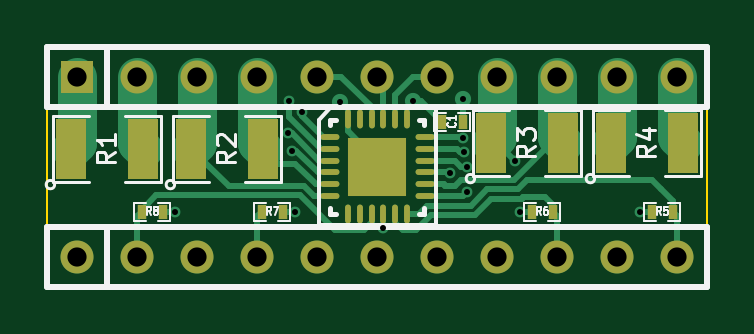
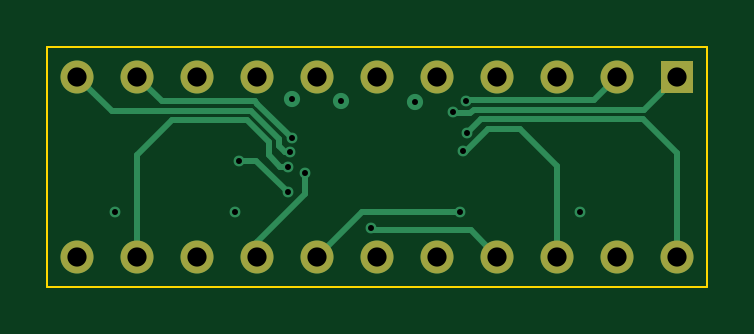
Circuit board: 9 layer files. Board 27.9 x 10.2 mm.
- bottom_copper: max34406-dip-module-B_Cu.gbl (2724 bytes)
- bottom_mask: max34406-dip-module-B_Mask.gbs (701 bytes)
- bottom_silk: max34406-dip-module-B_SilkS.gbo (251 bytes)
- outline: max34406-dip-module-Edge_Cuts.gbr (424 bytes)
- top_copper: max34406-dip-module-F_Cu.gtl (6665 bytes)
- top_mask: max34406-dip-module-F_Mask.gts (1654 bytes)
- paste: max34406-dip-module-F_Paste.gtp (1196 bytes)
- top_silk: max34406-dip-module-F_SilkS.gto (7827 bytes)
- drill: max34406-dip-module.drl (672 bytes)

=== bottom_copper: max34406-dip-module-B_Cu.gbl ===
G04 (created by PCBNEW (2013-june-11)-stable) date Fri 01 Aug 2014 09:04:51 PM PDT*
%MOIN*%
G04 Gerber Fmt 3.4, Leading zero omitted, Abs format*
%FSLAX34Y34*%
G01*
G70*
G90*
G04 APERTURE LIST*
%ADD10C,0.00590551*%
%ADD11R,0.055X0.055*%
%ADD12C,0.055*%
%ADD13C,0.027*%
%ADD14C,0.018*%
%ADD15C,0.01*%
G04 APERTURE END LIST*
G54D10*
G54D11*
X73500Y-48000D03*
G54D12*
X74500Y-48000D03*
X75500Y-48000D03*
X76500Y-48000D03*
X77500Y-48000D03*
X78500Y-48000D03*
X79500Y-48000D03*
X80500Y-48000D03*
X81500Y-48000D03*
X82500Y-48000D03*
X83500Y-48000D03*
X73500Y-51000D03*
X74500Y-51000D03*
X75500Y-51000D03*
X76500Y-51000D03*
X77500Y-51000D03*
X78500Y-51000D03*
X79500Y-51000D03*
X80500Y-51000D03*
X81500Y-51000D03*
X82500Y-51000D03*
X83500Y-51000D03*
G54D13*
X79920Y-48380D03*
X77880Y-48420D03*
G54D14*
X77240Y-48590D03*
X77030Y-48400D03*
X80800Y-49400D03*
X79990Y-49930D03*
X79930Y-49020D03*
X79950Y-49260D03*
X78600Y-50530D03*
X75120Y-50250D03*
X82870Y-50250D03*
X80870Y-50250D03*
X77130Y-50250D03*
X77010Y-48940D03*
X77080Y-49240D03*
X79710Y-49610D03*
X79990Y-49500D03*
G54D13*
X79100Y-48400D03*
G54D15*
X76690Y-48550D02*
X74050Y-48550D01*
X77240Y-48590D02*
X77220Y-48610D01*
X77220Y-48610D02*
X76949Y-48610D01*
X76949Y-48610D02*
X76890Y-48550D01*
X76890Y-48550D02*
X76690Y-48550D01*
X74050Y-48550D02*
X73500Y-48000D01*
X74890Y-48390D02*
X74500Y-48000D01*
X77020Y-48390D02*
X74890Y-48390D01*
X77030Y-48400D02*
X77020Y-48390D01*
X80520Y-49400D02*
X80800Y-49400D01*
X79990Y-49930D02*
X80520Y-49400D01*
X79930Y-49020D02*
X80500Y-48450D01*
X82090Y-48410D02*
X82500Y-48000D01*
X80540Y-48410D02*
X82090Y-48410D01*
X80500Y-48450D02*
X80540Y-48410D01*
X82929Y-48570D02*
X83500Y-48000D01*
X80606Y-48570D02*
X82929Y-48570D01*
X80138Y-49038D02*
X80606Y-48570D01*
X80138Y-49161D02*
X80138Y-49038D01*
X80040Y-49260D02*
X80138Y-49161D01*
X79950Y-49260D02*
X80040Y-49260D01*
X76940Y-50560D02*
X76500Y-51000D01*
X78570Y-50560D02*
X76940Y-50560D01*
X78600Y-50530D02*
X78570Y-50560D01*
X77130Y-50250D02*
X78750Y-50250D01*
X78750Y-50250D02*
X79500Y-51000D01*
X73500Y-49280D02*
X73500Y-51000D01*
X74069Y-48710D02*
X73500Y-49280D01*
X76780Y-48710D02*
X74069Y-48710D01*
X77010Y-48940D02*
X76780Y-48710D01*
X75500Y-49490D02*
X75500Y-51000D01*
X76119Y-48870D02*
X75500Y-49490D01*
X76650Y-48870D02*
X76119Y-48870D01*
X77020Y-49240D02*
X76650Y-48870D01*
X77080Y-49240D02*
X77020Y-49240D01*
X79710Y-49610D02*
X79710Y-49960D01*
X80500Y-50750D02*
X80500Y-51000D01*
X79710Y-49960D02*
X80500Y-50750D01*
X82500Y-49300D02*
X82500Y-51000D01*
X81930Y-48730D02*
X82500Y-49300D01*
X80672Y-48730D02*
X81930Y-48730D01*
X80306Y-49096D02*
X80672Y-48730D01*
X80306Y-49313D02*
X80306Y-49096D01*
X80120Y-49500D02*
X80306Y-49313D01*
X79990Y-49500D02*
X80120Y-49500D01*
M02*

=== bottom_mask: max34406-dip-module-B_Mask.gbs ===
G04 (created by PCBNEW (2013-june-11)-stable) date Fri 01 Aug 2014 09:04:51 PM PDT*
%MOIN*%
G04 Gerber Fmt 3.4, Leading zero omitted, Abs format*
%FSLAX34Y34*%
G01*
G70*
G90*
G04 APERTURE LIST*
%ADD10C,0.00590551*%
%ADD11R,0.055X0.055*%
%ADD12C,0.055*%
G04 APERTURE END LIST*
G54D10*
G54D11*
X73500Y-48000D03*
G54D12*
X74500Y-48000D03*
X75500Y-48000D03*
X76500Y-48000D03*
X77500Y-48000D03*
X78500Y-48000D03*
X79500Y-48000D03*
X80500Y-48000D03*
X81500Y-48000D03*
X82500Y-48000D03*
X83500Y-48000D03*
X73500Y-51000D03*
X74500Y-51000D03*
X75500Y-51000D03*
X76500Y-51000D03*
X77500Y-51000D03*
X78500Y-51000D03*
X79500Y-51000D03*
X80500Y-51000D03*
X81500Y-51000D03*
X82500Y-51000D03*
X83500Y-51000D03*
M02*

=== bottom_silk: max34406-dip-module-B_SilkS.gbo ===
G04 (created by PCBNEW (2013-june-11)-stable) date Fri 01 Aug 2014 09:04:51 PM PDT*
%MOIN*%
G04 Gerber Fmt 3.4, Leading zero omitted, Abs format*
%FSLAX34Y34*%
G01*
G70*
G90*
G04 APERTURE LIST*
%ADD10C,0.00590551*%
G04 APERTURE END LIST*
G54D10*
M02*

=== outline: max34406-dip-module-Edge_Cuts.gbr ===
G04 (created by PCBNEW (2013-june-11)-stable) date Fri 01 Aug 2014 09:04:51 PM PDT*
%MOIN*%
G04 Gerber Fmt 3.4, Leading zero omitted, Abs format*
%FSLAX34Y34*%
G01*
G70*
G90*
G04 APERTURE LIST*
%ADD10C,0.00590551*%
%ADD11C,0.00393701*%
G04 APERTURE END LIST*
G54D10*
G54D11*
X73000Y-51500D02*
X73000Y-47500D01*
X84000Y-51500D02*
X73000Y-51500D01*
X84000Y-47500D02*
X84000Y-51500D01*
X73000Y-47500D02*
X84000Y-47500D01*
M02*

=== top_copper: max34406-dip-module-F_Cu.gtl (6665 bytes, source omitted) ===
=== top_mask: max34406-dip-module-F_Mask.gts ===
G04 (created by PCBNEW (2013-june-11)-stable) date Fri 01 Aug 2014 09:04:51 PM PDT*
%MOIN*%
G04 Gerber Fmt 3.4, Leading zero omitted, Abs format*
%FSLAX34Y34*%
G01*
G70*
G90*
G04 APERTURE LIST*
%ADD10C,0.00590551*%
%ADD11R,0.0984X0.0984*%
%ADD12O,0.0315X0.0098*%
%ADD13O,0.0098X0.0315*%
%ADD14R,0.05X0.1*%
%ADD15R,0.0157X0.0236*%
%ADD16R,0.055X0.055*%
%ADD17C,0.055*%
G04 APERTURE END LIST*
G54D10*
G54D11*
X78500Y-49500D03*
G54D12*
X77713Y-49008D03*
X77713Y-49205D03*
X77713Y-49402D03*
X77713Y-49598D03*
X77713Y-49795D03*
X77713Y-49992D03*
G54D13*
X78008Y-50287D03*
X78205Y-50287D03*
X78402Y-50287D03*
X78598Y-50287D03*
X78795Y-50287D03*
X78992Y-50287D03*
G54D12*
X79287Y-49992D03*
X79287Y-49795D03*
X79287Y-49598D03*
X79287Y-49402D03*
X79287Y-49205D03*
X79287Y-49008D03*
G54D13*
X78992Y-48713D03*
X78795Y-48713D03*
X78598Y-48713D03*
X78402Y-48713D03*
X78205Y-48713D03*
X78008Y-48713D03*
G54D14*
X73400Y-49200D03*
X74600Y-49200D03*
X75400Y-49200D03*
X76600Y-49200D03*
X80400Y-49100D03*
X81600Y-49100D03*
X82400Y-49100D03*
X83600Y-49100D03*
G54D15*
X79573Y-48750D03*
X79927Y-48750D03*
G54D16*
X73500Y-48000D03*
G54D17*
X74500Y-48000D03*
X75500Y-48000D03*
X76500Y-48000D03*
X77500Y-48000D03*
X78500Y-48000D03*
X79500Y-48000D03*
X80500Y-48000D03*
X81500Y-48000D03*
X82500Y-48000D03*
X83500Y-48000D03*
X73500Y-51000D03*
X74500Y-51000D03*
X75500Y-51000D03*
X76500Y-51000D03*
X77500Y-51000D03*
X78500Y-51000D03*
X79500Y-51000D03*
X80500Y-51000D03*
X81500Y-51000D03*
X82500Y-51000D03*
X83500Y-51000D03*
G54D15*
X83073Y-50250D03*
X83427Y-50250D03*
X81073Y-50250D03*
X81427Y-50250D03*
X76927Y-50250D03*
X76573Y-50250D03*
X74927Y-50250D03*
X74573Y-50250D03*
M02*

=== paste: max34406-dip-module-F_Paste.gtp ===
G04 (created by PCBNEW (2013-june-11)-stable) date Fri 01 Aug 2014 09:04:51 PM PDT*
%MOIN*%
G04 Gerber Fmt 3.4, Leading zero omitted, Abs format*
%FSLAX34Y34*%
G01*
G70*
G90*
G04 APERTURE LIST*
%ADD10C,0.00590551*%
%ADD11R,0.0984X0.0984*%
%ADD12O,0.0315X0.0098*%
%ADD13O,0.0098X0.0315*%
%ADD14R,0.05X0.1*%
%ADD15R,0.0157X0.0236*%
G04 APERTURE END LIST*
G54D10*
G54D11*
X78500Y-49500D03*
G54D12*
X77713Y-49008D03*
X77713Y-49205D03*
X77713Y-49402D03*
X77713Y-49598D03*
X77713Y-49795D03*
X77713Y-49992D03*
G54D13*
X78008Y-50287D03*
X78205Y-50287D03*
X78402Y-50287D03*
X78598Y-50287D03*
X78795Y-50287D03*
X78992Y-50287D03*
G54D12*
X79287Y-49992D03*
X79287Y-49795D03*
X79287Y-49598D03*
X79287Y-49402D03*
X79287Y-49205D03*
X79287Y-49008D03*
G54D13*
X78992Y-48713D03*
X78795Y-48713D03*
X78598Y-48713D03*
X78402Y-48713D03*
X78205Y-48713D03*
X78008Y-48713D03*
G54D14*
X73400Y-49200D03*
X74600Y-49200D03*
X75400Y-49200D03*
X76600Y-49200D03*
X80400Y-49100D03*
X81600Y-49100D03*
X82400Y-49100D03*
X83600Y-49100D03*
G54D15*
X79573Y-48750D03*
X79927Y-48750D03*
X83073Y-50250D03*
X83427Y-50250D03*
X81073Y-50250D03*
X81427Y-50250D03*
X76927Y-50250D03*
X76573Y-50250D03*
X74927Y-50250D03*
X74573Y-50250D03*
M02*

=== top_silk: max34406-dip-module-F_SilkS.gto (7827 bytes, source omitted) ===
=== drill: max34406-dip-module.drl ===
M48
;DRILL file {Pcbnew (2013-june-11)-stable} date Fri 01 Aug 2014 09:04:52 PM PDT
;FORMAT={-:-/ absolute / inch / decimal}
FMAT,2
INCH,TZ
T1C0.010
T2C0.032
%
G90
G05
M72
T1
X7.512Y-5.025
X7.701Y-4.894
X7.703Y-4.84
X7.708Y-4.924
X7.713Y-5.025
X7.724Y-4.859
X7.788Y-4.842
X7.86Y-5.053
X7.91Y-4.84
X7.971Y-4.961
X7.992Y-4.838
X7.993Y-4.902
X7.995Y-4.926
X7.999Y-4.95
X7.999Y-4.993
X8.08Y-4.94
X8.087Y-5.025
X8.287Y-5.025
T2
X7.35Y-4.8
X7.35Y-5.1
X7.45Y-4.8
X7.45Y-5.1
X7.55Y-4.8
X7.55Y-5.1
X7.65Y-4.8
X7.65Y-5.1
X7.75Y-4.8
X7.75Y-5.1
X7.85Y-4.8
X7.85Y-5.1
X7.95Y-4.8
X7.95Y-5.1
X8.05Y-4.8
X8.05Y-5.1
X8.15Y-4.8
X8.15Y-5.1
X8.25Y-4.8
X8.25Y-5.1
X8.35Y-4.8
X8.35Y-5.1
T0
M30

